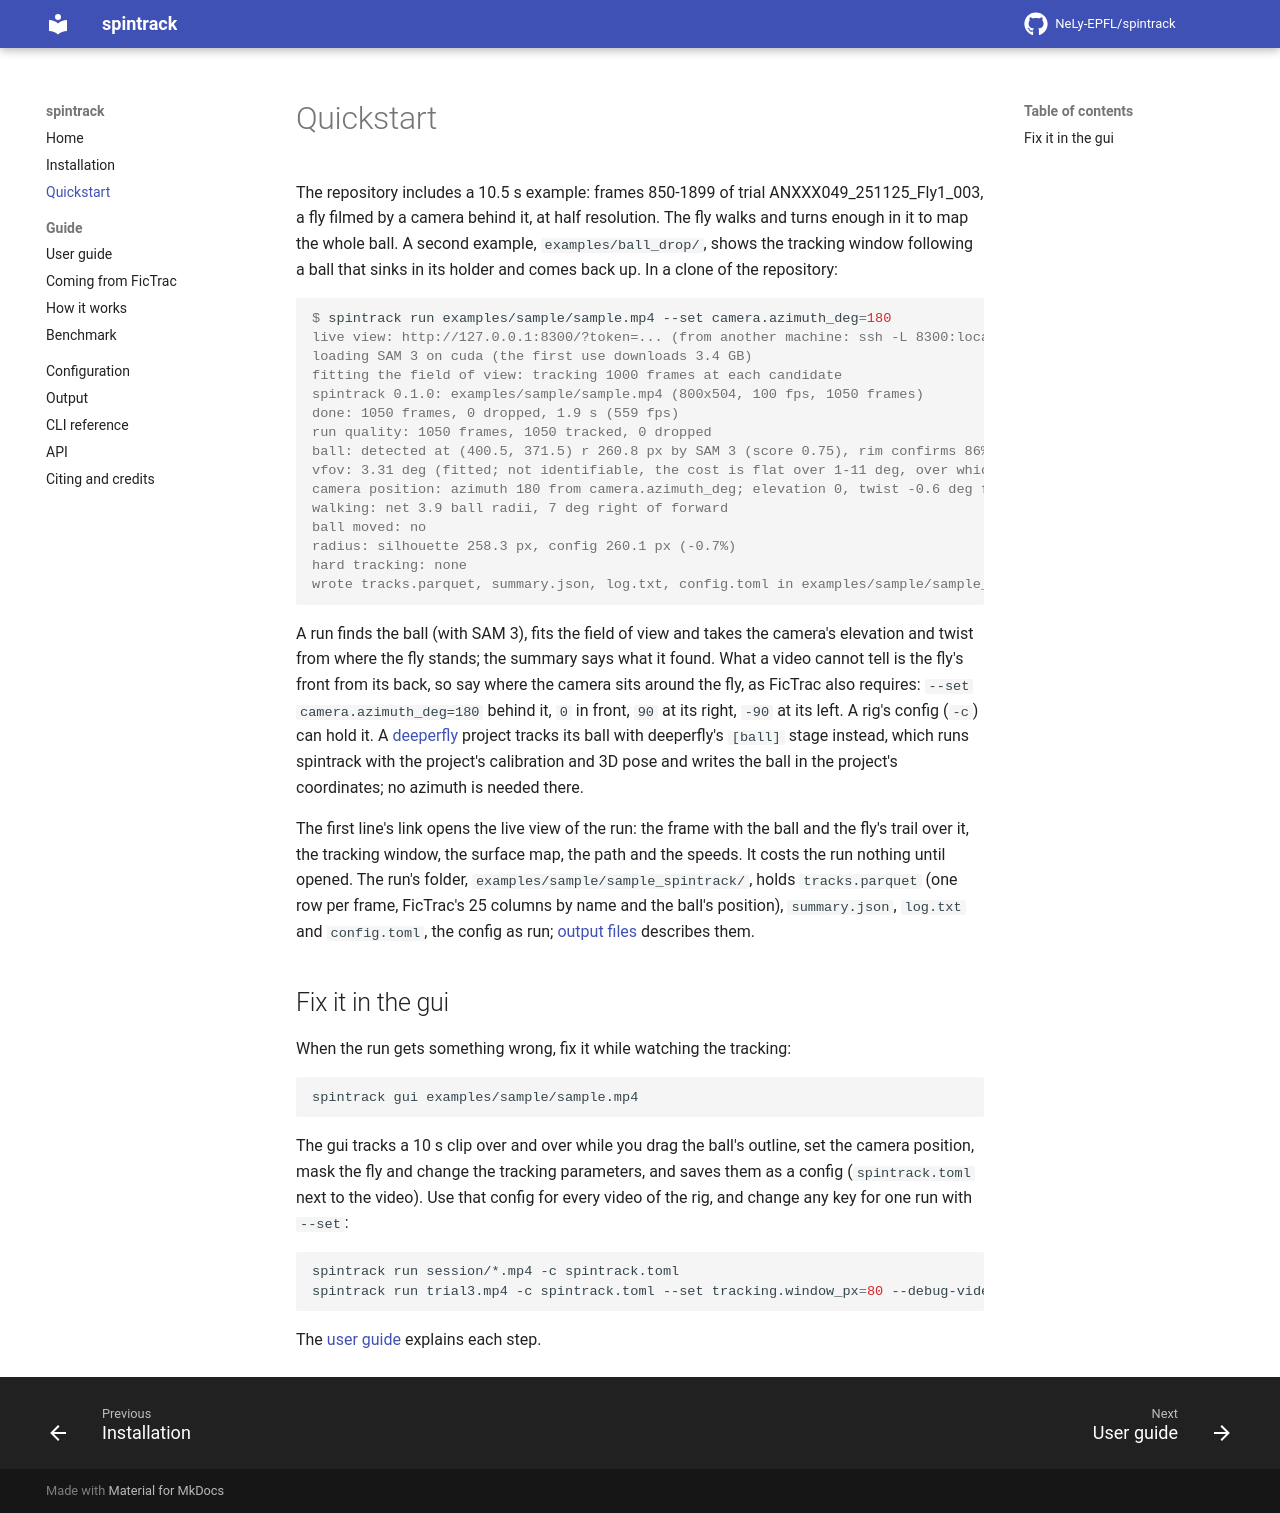

repository: NeLy-EPFL/spintrack · page: 0.1.0/quickstart/index.html · generator: mkdocs

# Quickstart

The repository includes a 10.5 s example: frames 850-1899 of trial ANXXX049_251125_Fly1_003, a fly filmed by a camera behind it, at half resolution. The fly walks and turns enough in it to map the whole ball. A second example, `examples/ball_drop/`, shows the tracking window following a ball that sinks in its holder and comes back up. In a clone of the repository:

```console
$ spintrack run examples/sample/sample.mp4 --set camera.azimuth_deg=180
live view: http://127.0.0.1:8300/?token=... (from another machine: ssh -L 8300:localhost:8300 HOST)
loading SAM 3 on cuda (the first use downloads 3.4 GB)
fitting the field of view: tracking 1000 frames at each candidate
spintrack 0.1.0: examples/sample/sample.mp4 (800x504, 100 fps, 1050 frames)
done: 1050 frames, 0 dropped, 1.9 s (559 fps)
run quality: 1050 frames, 1050 tracked, 0 dropped
ball: detected at (400.5, 371.5) r 260.8 px by SAM 3 (score 0.75), rim confirms 86% of its outline
vfov: 3.31 deg (fitted; not identifiable, the cost is flat over 1-11 deg, over which the rotation scale changes by 6%)
camera position: azimuth 180 from camera.azimuth_deg; elevation 0, twist -0.6 deg from where the animal stands (it stands on the ball's outline, where the elevation does not show and level is assumed; SAM 3 score 0.87)
walking: net 3.9 ball radii, 7 deg right of forward
ball moved: no
radius: silhouette 258.3 px, config 260.1 px (-0.7%)
hard tracking: none
wrote tracks.parquet, summary.json, log.txt, config.toml in examples/sample/sample_spintrack
```

A run finds the ball (with SAM 3), fits the field of view and takes the camera's elevation and twist from where the fly stands; the summary says what it found. What a video cannot tell is the fly's front from its back, so say where the camera sits around the fly, as FicTrac also requires: `--set camera.azimuth_deg=180` behind it, `0` in front, `90` at its right, `-90` at its left. A rig's config (`-c`) can hold it. A [deeperfly](https://github.com/NeLy-EPFL/deeperfly) project tracks its ball with deeperfly's `[ball]` stage instead, which runs spintrack with the project's calibration and 3D pose and writes the ball in the project's coordinates; no azimuth is needed there.

The first line's link opens the live view of the run: the frame with the ball and the fly's trail over it, the tracking window, the surface map, the path and the speeds. It costs the run nothing until opened. The run's folder, `examples/sample/sample_spintrack/`, holds `tracks.parquet` (one row per frame, FicTrac's 25 columns by name and the ball's position), `summary.json`, `log.txt` and `config.toml`, the config as run; [output files](output.md) describes them.

## Fix it in the gui

When the run gets something wrong, fix it while watching the tracking:

```bash
spintrack gui examples/sample/sample.mp4
```

The gui tracks a 10 s clip over and over while you drag the ball's outline, set the camera position, mask the fly and change the tracking parameters, and saves them as a config (`spintrack.toml` next to the video). Use that config for every video of the rig, and change any key for one run with `--set`:

```bash
spintrack run session/*.mp4 -c spintrack.toml
spintrack run trial3.mp4 -c spintrack.toml --set tracking.window_px=80 --debug-video
```

The [user guide](guide.md) explains each step.
